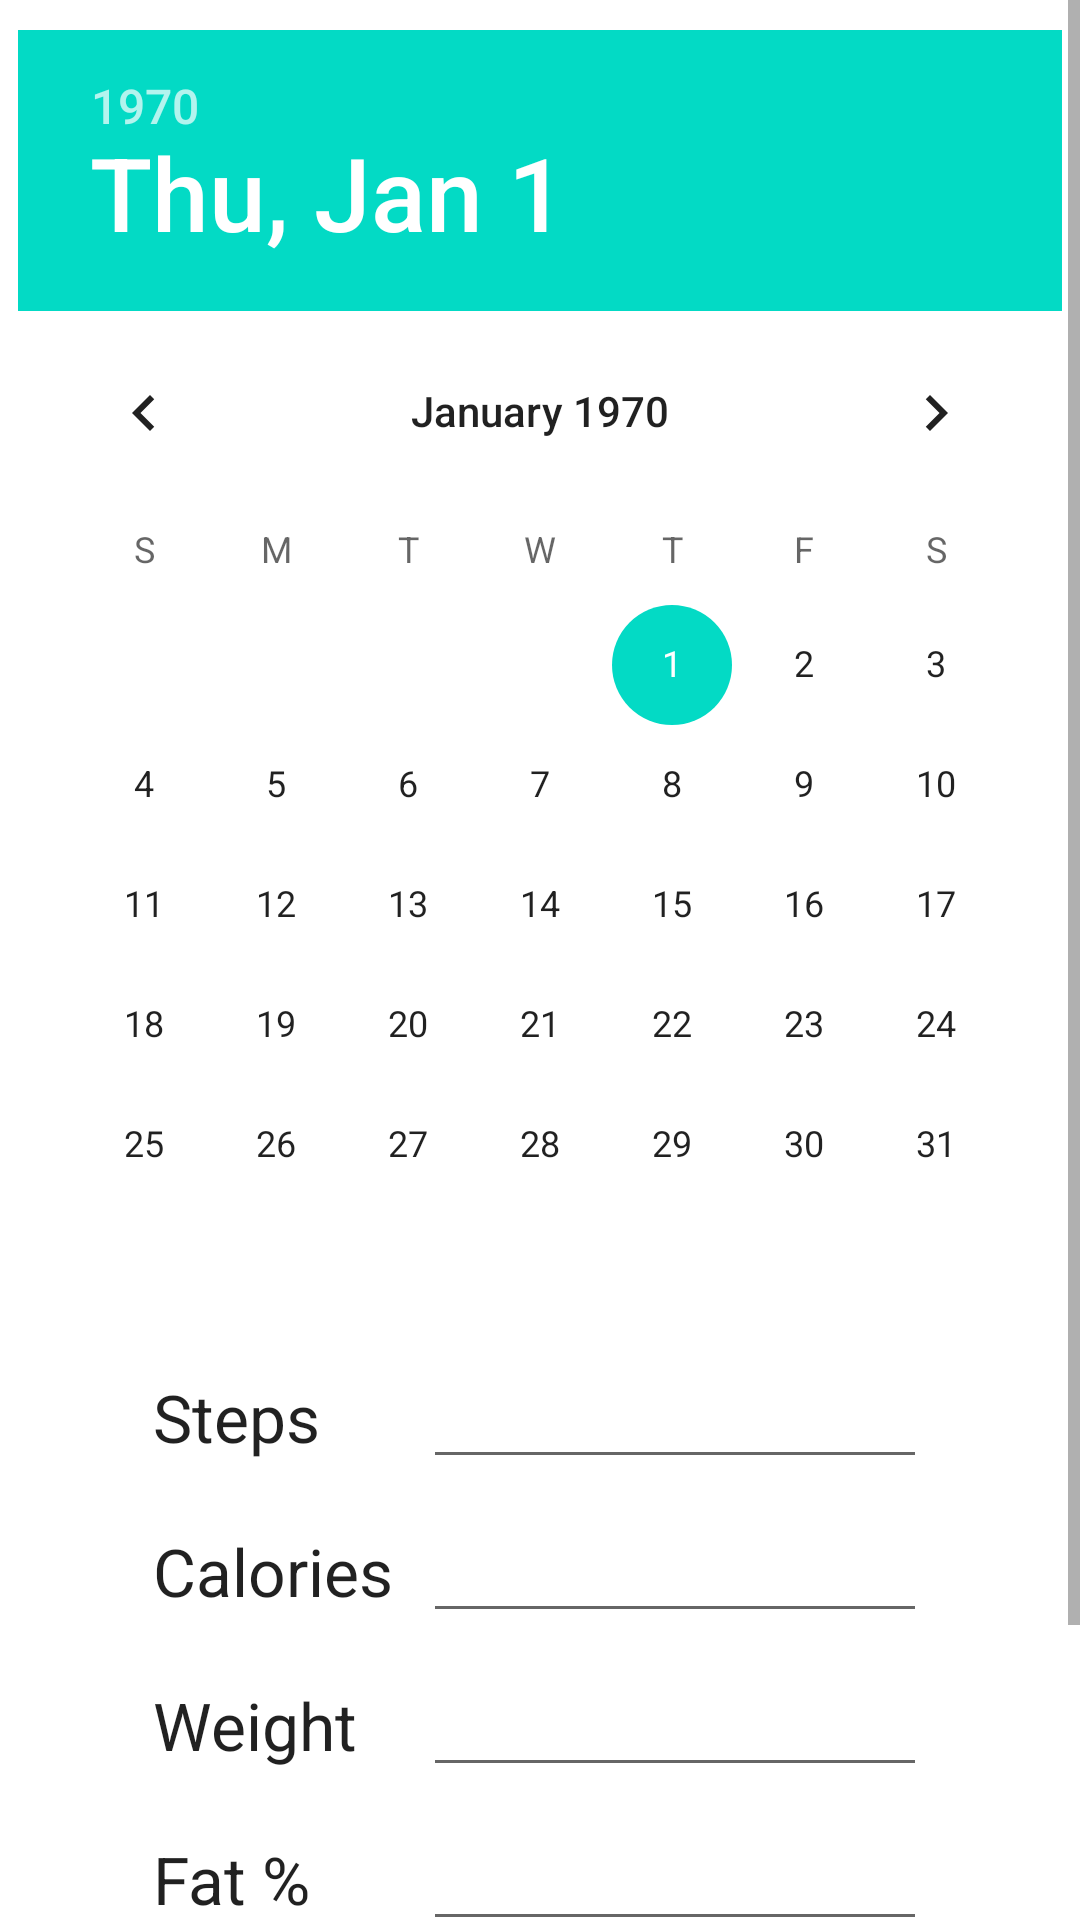

Produce the Android XML layout that renders to this screen, including the resource entries it uses.
<!-- AndroidManifest.xml: application theme Theme.Steptracker -->
<!-- res/layout/fragment_notifications.xml -->
<?xml version="1.0" encoding="utf-8"?>
<androidx.constraintlayout.widget.ConstraintLayout xmlns:android="http://schemas.android.com/apk/res/android"
    xmlns:app="http://schemas.android.com/apk/res-auto"
    xmlns:tools="http://schemas.android.com/tools"
    android:layout_width="match_parent"
    android:layout_height="match_parent"
    tools:context=".ui.notifications.NotificationsFragment">

    <ScrollView
        android:layout_width="match_parent"
        android:layout_height="match_parent" >

        <LinearLayout
            android:layout_width="match_parent"
            android:layout_height="wrap_content"
            android:orientation="vertical">

            <DatePicker
                android:id="@+id/datePicker"
                android:layout_width="wrap_content"
                android:layout_height="wrap_content"
                android:layout_gravity="center"
                android:paddingBottom="10dp"
                android:paddingTop="10dp"/>

            <TableLayout
                android:layout_width="match_parent"
                android:layout_height="match_parent">

                <TableRow
                    android:layout_width="match_parent"
                    android:layout_height="match_parent"
                    android:gravity="center"
                    android:paddingBottom="10dp">

                    <TextView
                        android:layout_width="wrap_content"
                        android:layout_height="wrap_content"
                        android:text="Steps"
                        android:paddingEnd="10dp"
                        android:textAppearance="@style/TextAppearance.AppCompat.Large" />

                    <EditText
                        android:id="@+id/stepInput"
                        android:layout_width="wrap_content"
                        android:layout_height="wrap_content"
                        android:layout_gravity="end"
                        android:inputType="number"
                        android:ems="8"/>
                </TableRow>

                <TableRow
                    android:layout_width="match_parent"
                    android:layout_height="match_parent"
                    android:gravity="center"
                    android:paddingBottom="10dp">

                    <TextView
                        android:layout_width="wrap_content"
                        android:layout_height="wrap_content"
                        android:text="Calories"
                        android:paddingEnd="10dp"
                        android:textAppearance="@style/TextAppearance.AppCompat.Large" />

                    <EditText
                        android:id="@+id/caloriesInput"
                        android:layout_width="wrap_content"
                        android:layout_height="wrap_content"
                        android:layout_gravity="end"
                        android:inputType="number"
                        android:ems="8"/>
                </TableRow>

                <TableRow
                    android:layout_width="match_parent"
                    android:layout_height="match_parent"
                    android:gravity="center"
                    android:paddingBottom="10dp">

                    <TextView
                        android:layout_width="wrap_content"
                        android:layout_height="wrap_content"
                        android:text="Weight"
                        android:paddingEnd="10dp"
                        android:textAppearance="@style/TextAppearance.AppCompat.Large" />

                    <EditText
                        android:id="@+id/weightInput"
                        android:layout_width="wrap_content"
                        android:layout_height="wrap_content"
                        android:layout_gravity="end"
                        android:inputType="number"
                        android:ems="8"/>
                </TableRow>

                <TableRow
                    android:layout_width="match_parent"
                    android:layout_height="match_parent"
                    android:gravity="center"
                    android:paddingBottom="10dp">

                    <TextView
                        android:layout_width="wrap_content"
                        android:layout_height="wrap_content"
                        android:text="Fat %"
                        android:paddingEnd="10dp"
                        android:textAppearance="@style/TextAppearance.AppCompat.Large" />

                    <EditText
                        android:id="@+id/fatPercentInput"
                        android:layout_width="wrap_content"
                        android:layout_height="wrap_content"
                        android:layout_gravity="end"
                        android:inputType="number"
                        android:ems="8"/>
                </TableRow>

                <TableRow
                    android:layout_width="match_parent"
                    android:layout_height="match_parent"
                    android:gravity="center"
                    android:paddingBottom="10dp">

                    <TextView
                        android:layout_width="wrap_content"
                        android:layout_height="wrap_content"
                        android:text="Navel in"
                        android:paddingEnd="10dp"
                        android:textAppearance="@style/TextAppearance.AppCompat.Large" />

                    <EditText
                        android:id="@+id/navelInInput"
                        android:layout_width="wrap_content"
                        android:layout_height="wrap_content"
                        android:layout_gravity="end"
                        android:inputType="number"
                        android:ems="8"/>
                </TableRow>
            </TableLayout>

            <Button
                android:id="@+id/addStepsButton"
                android:layout_width="100dp"
                android:layout_height="wrap_content"
                android:text="Add"
                android:layout_gravity="center"
                android:paddingEnd="10dp"/>
        </LinearLayout>
    </ScrollView>

</androidx.constraintlayout.widget.ConstraintLayout>
<!-- resources referenced by this layout -->
<resources>
  <style name="Theme.Steptracker" parent="Theme.MaterialComponents.DayNight.DarkActionBar">
          
          <item name="colorPrimary">@color/purple_500</item>
          <item name="colorPrimaryVariant">@color/purple_700</item>
          <item name="colorOnPrimary">@color/white</item>
          
          <item name="colorSecondary">@color/teal_200</item>
          <item name="colorSecondaryVariant">@color/teal_700</item>
          <item name="colorOnSecondary">@color/black</item>
          
          <item name="android:statusBarColor">?attr/colorPrimaryVariant</item>
          
      </style>
  <!-- not gathered from this repository: default colours our renderer supplied (Android Studio template values) -->
  <color name="purple_500">#FF6200EE</color>
  <color name="purple_700">#FF3700B3</color>
  <color name="teal_200">#FF03DAC5</color>
  <color name="teal_700">#FF018786</color>
  <color name="black">#FF000000</color>
  <color name="white">#FFFFFFFF</color>
</resources>
